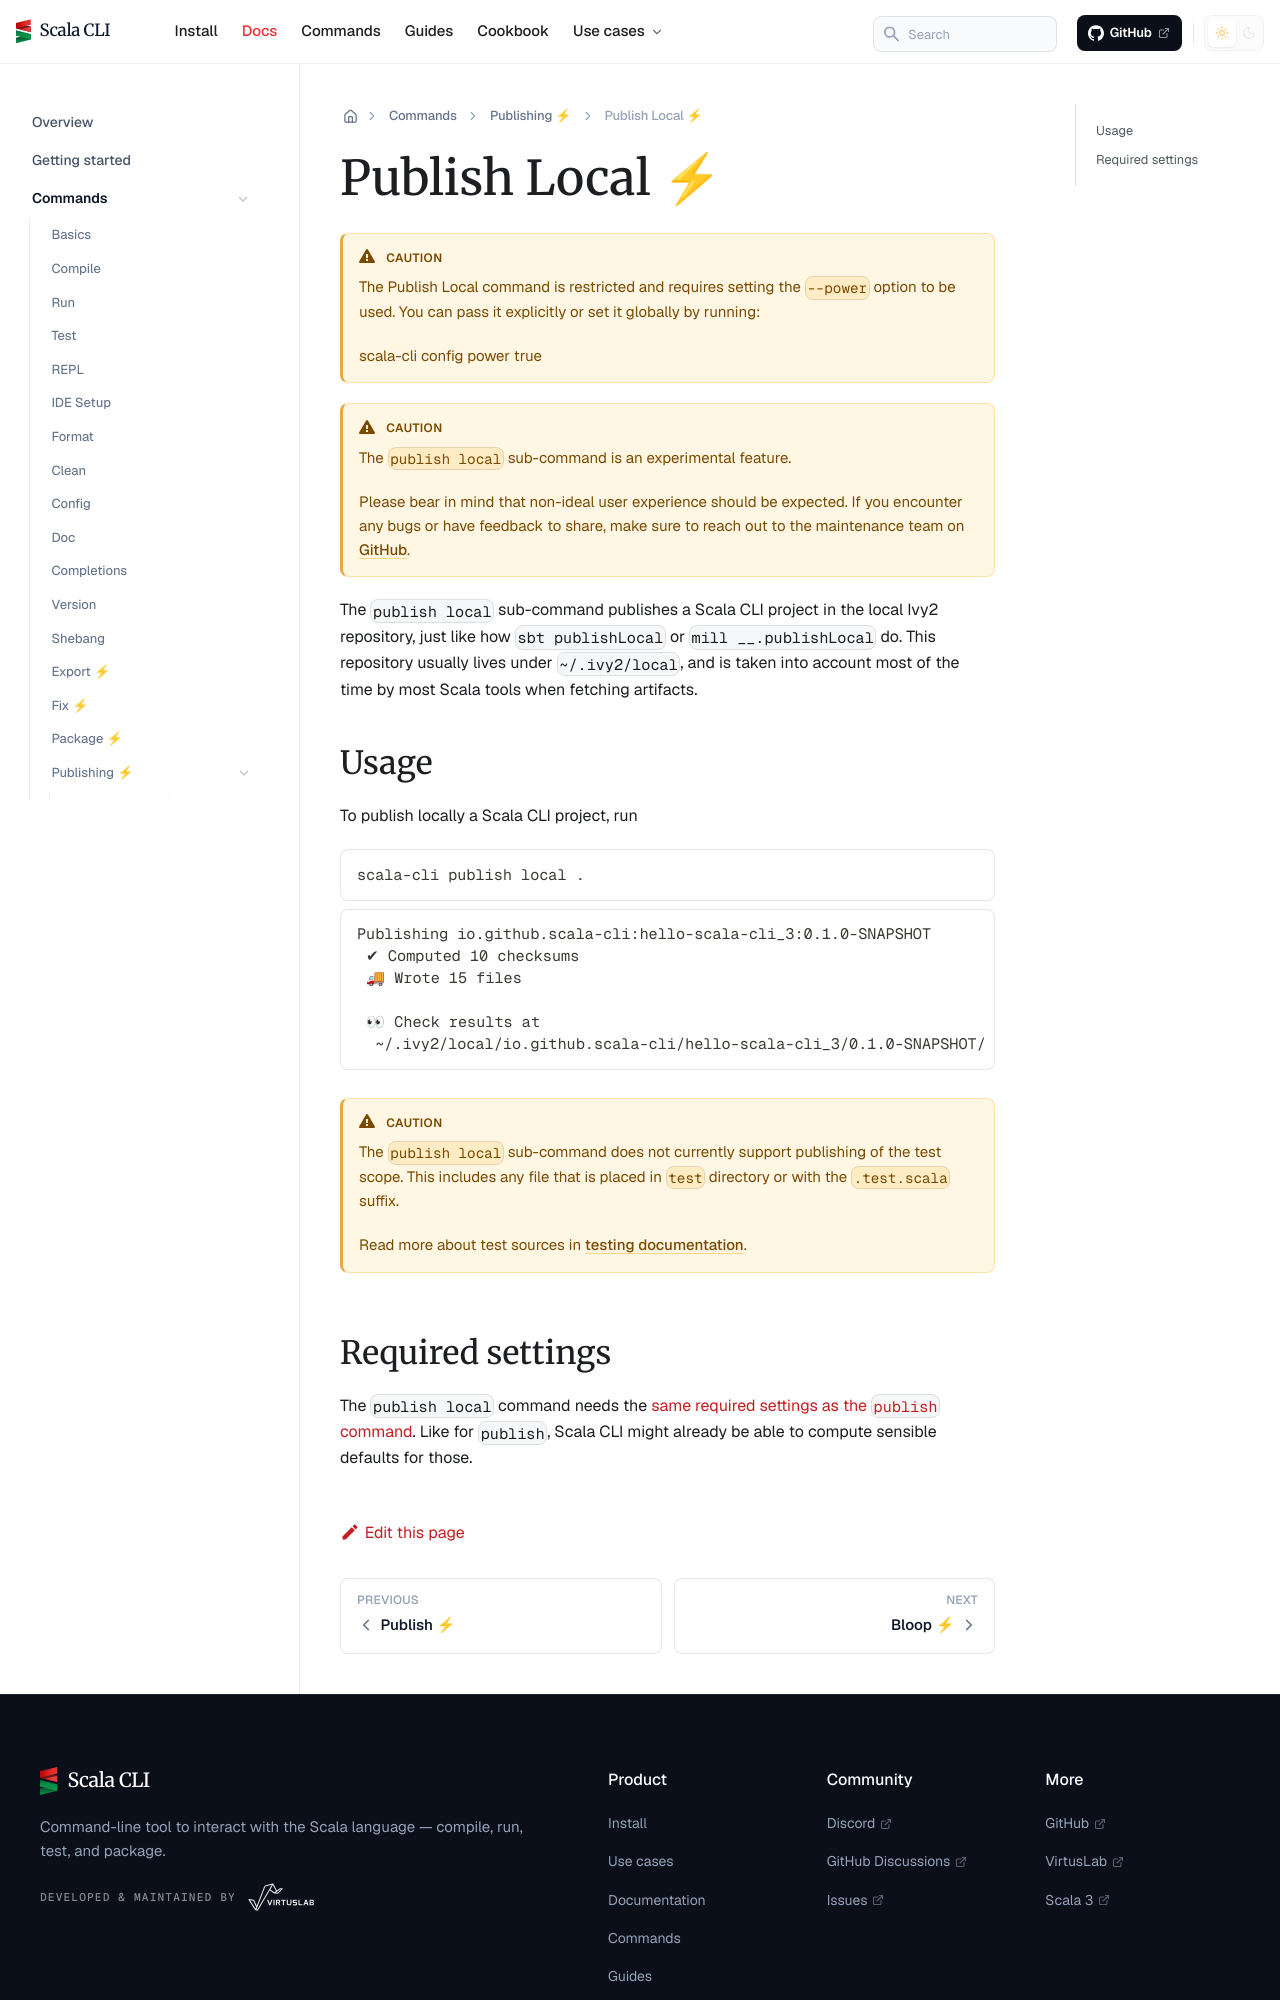

repository: VirtusLab/scala-cli · page: docs/commands/publishing/publish-local/index.html · generator: docusaurus

---
title: Publish Local ⚡
sidebar_position: 21
---

:::caution
The Publish Local command is restricted and requires setting the `--power` option to be used.
You can pass it explicitly or set it globally by running:

    scala-cli config power true
:::

:::caution
The `publish local` sub-command is an experimental feature.

Please bear in mind that non-ideal user experience should be expected.
If you encounter any bugs or have feedback to share, make sure to reach out to the maintenance team
on [GitHub](https://github.com/VirtusLab/scala-cli).
:::

import {ChainedSnippets} from "../../../src/components/MarkdownComponents";

The `publish local` sub-command publishes a Scala CLI project in the local Ivy2
repository, just like how `sbt publishLocal` or `mill __.publishLocal` do. This
repository usually lives under `~/.ivy2/local`, and is taken into account most of
the time by most Scala tools when fetching artifacts.

## Usage

To publish locally a Scala CLI project, run

<ChainedSnippets>

```sh
scala-cli publish local .
```

```text
Publishing io.github.scala-cli:hello-scala-cli_3:0.1.0-SNAPSHOT
 ✔ Computed 10 checksums
 🚚 Wrote 15 files

 👀 Check results at
  ~/.ivy2/local/io.github.scala-cli/hello-scala-cli_3/0.1.0-SNAPSHOT/
```

:::caution
The `publish local` sub-command does not currently support publishing of the test scope.
This includes any file that is placed in `test` directory or with the `.test.scala` suffix.

Read more about test sources in [testing documentation](../test.md#test-sources).
:::

</ChainedSnippets>
